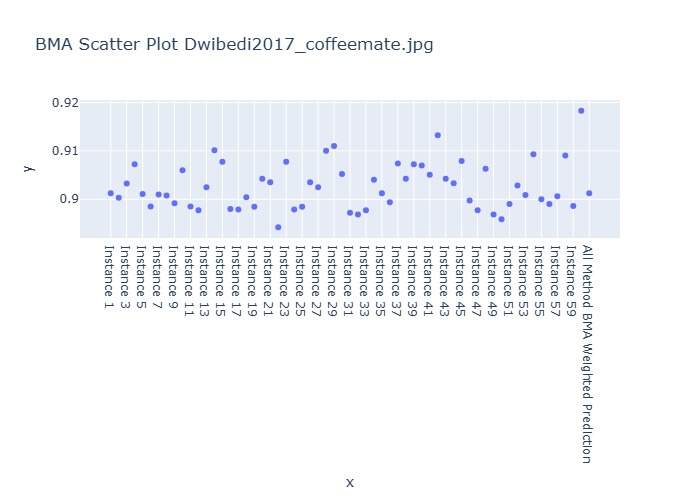

The data file committed next to this chart (first rows):
Instance, BMA Weighted Prediction
Instance 1, 0.9013
Instance 2, 0.9003
Instance 3, 0.9033
Instance 4, 0.9073
Instance 5, 0.9011
Instance 6, 0.8985
Instance 7, 0.901
Instance 8, 0.9008
Instance 9, 0.8992
Instance 10, 0.906
Instance 11, 0.8985
Instance 12, 0.8977
Instance 13, 0.9025
Instance 14, 0.9101
Instance 15, 0.9077
Instance 16, 0.898
Instance 17, 0.8979
Instance 18, 0.9004
Instance 19, 0.8985
Instance 20, 0.9043
Instance 21, 0.9035
Instance 22, 0.8942
Instance 23, 0.9077
Instance 24, 0.8979
Instance 25, 0.8985
Instance 26, 0.9035
Instance 27, 0.9025
Instance 28, 0.91
Instance 29, 0.911
Instance 30, 0.9052
Instance 31, 0.8972
Instance 32, 0.8969
Instance 33, 0.8978
Instance 34, 0.904
Instance 35, 0.9012
Instance 36, 0.8994
Instance 37, 0.9074
Instance 38, 0.9042
Instance 39, 0.9072
Instance 40, 0.907
Instance 41, 0.9051
Instance 42, 0.9132
Instance 43, 0.9042
Instance 44, 0.9033
Instance 45, 0.9079
Instance 46, 0.8998
Instance 47, 0.8978
Instance 48, 0.9063
Instance 49, 0.8969
Instance 50, 0.8959
Instance 51, 0.899
Instance 52, 0.9028
Instance 53, 0.9009
Instance 54, 0.9093
Instance 55, 0.9
Instance 56, 0.899
Instance 57, 0.9006
Instance 58, 0.909
Instance 59, 0.8986
Instance 60, 0.9183
... 1 more rows
